Labelled photos from "Dataset", an image-classification folder in the-abood/AI-Powered-Self-Checkout-Systems-in-Retail-Environments. The possible labels are: blue boost, pepsi, purple boost, quavers, red boost, tuna sandwich.

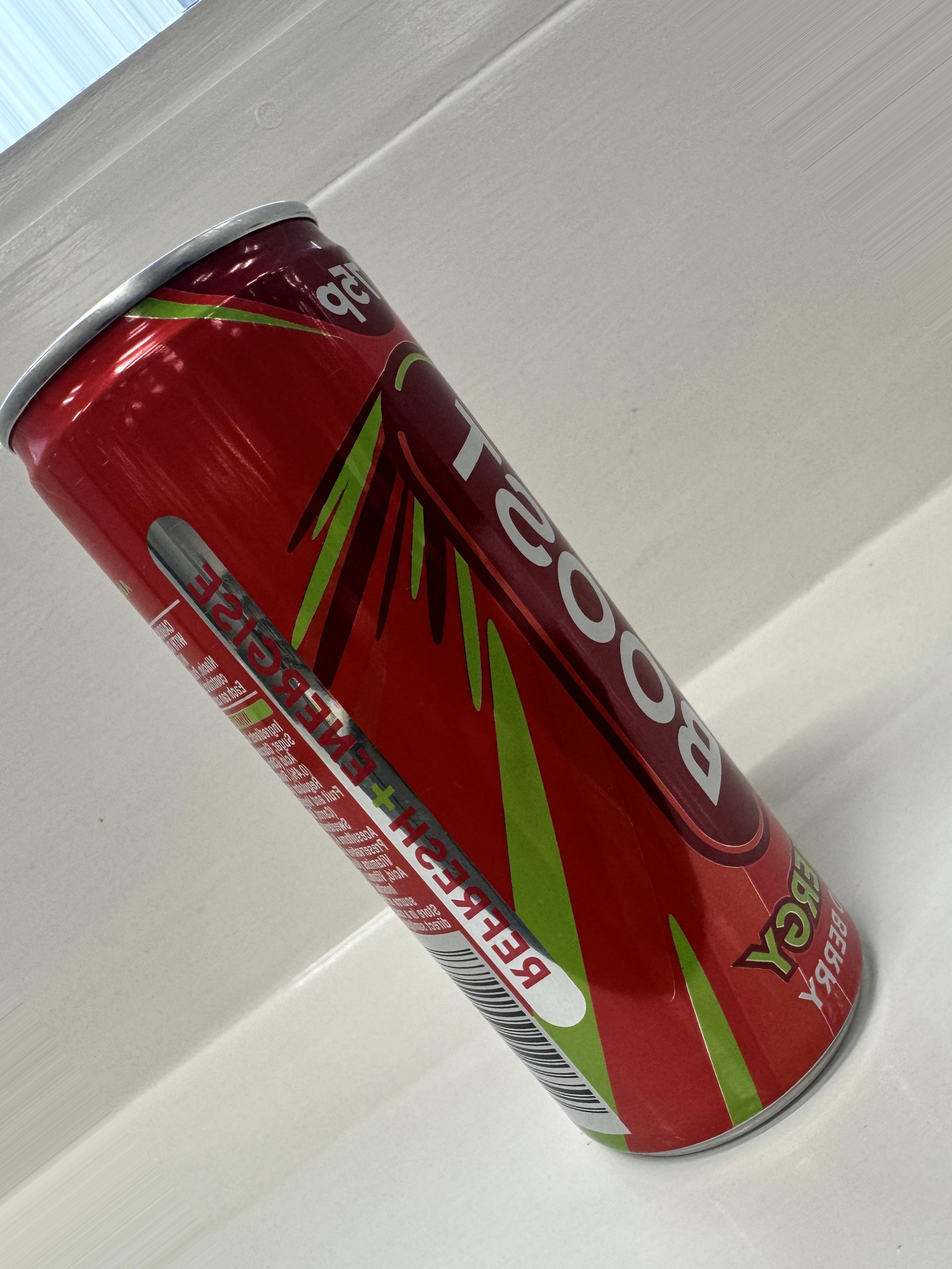
Label: red boost

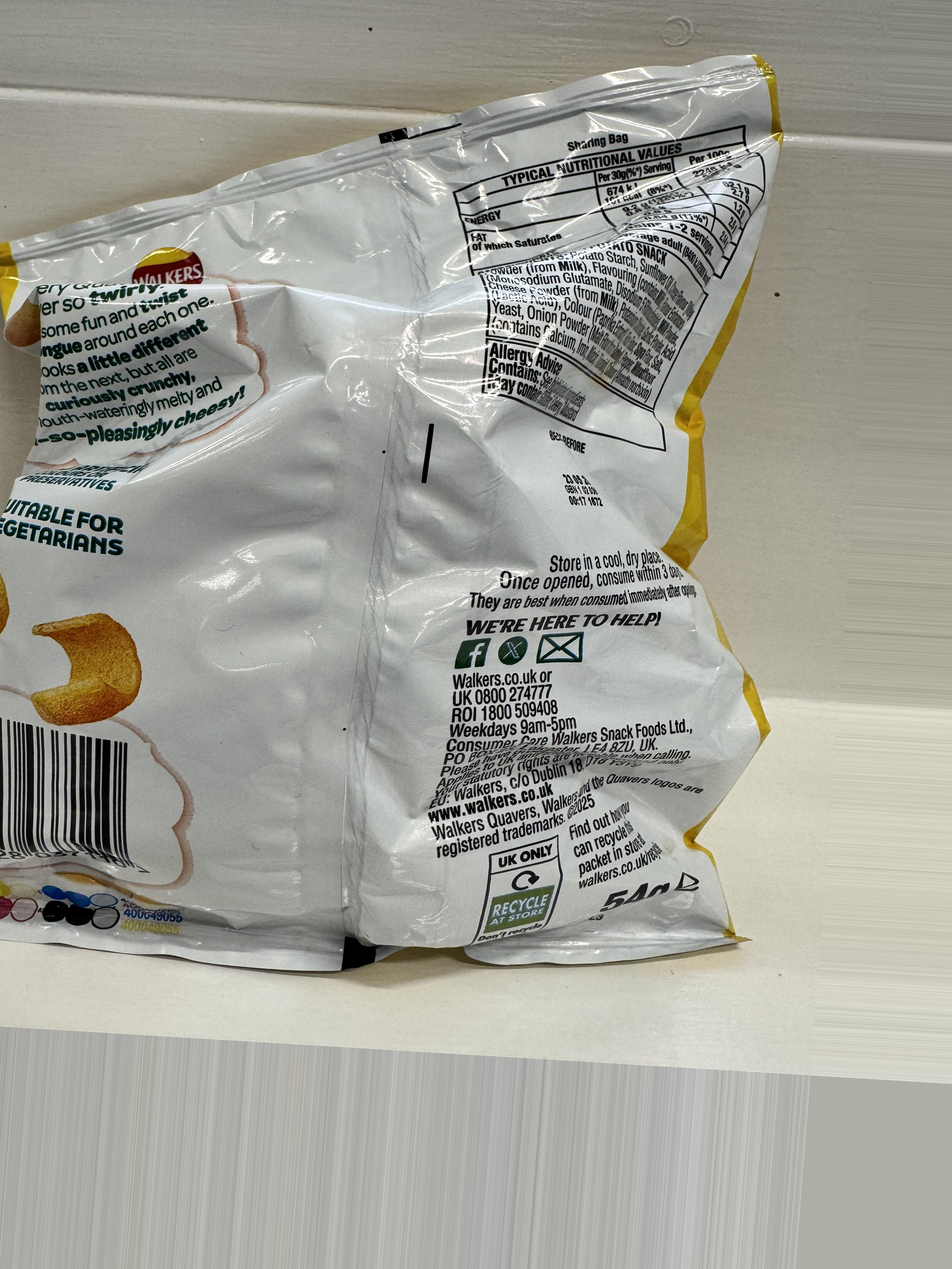
Label: quavers

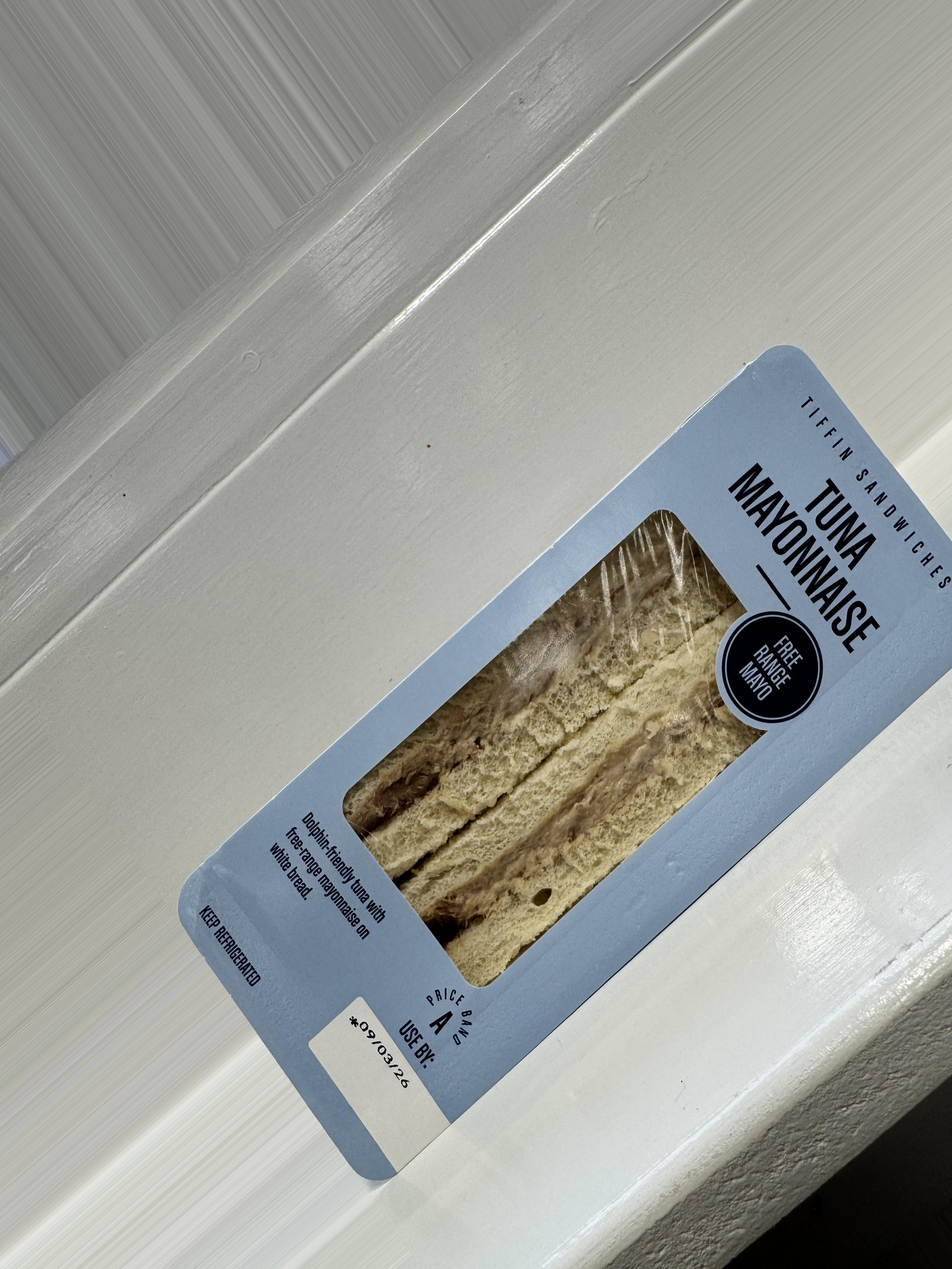
Label: tuna sandwich

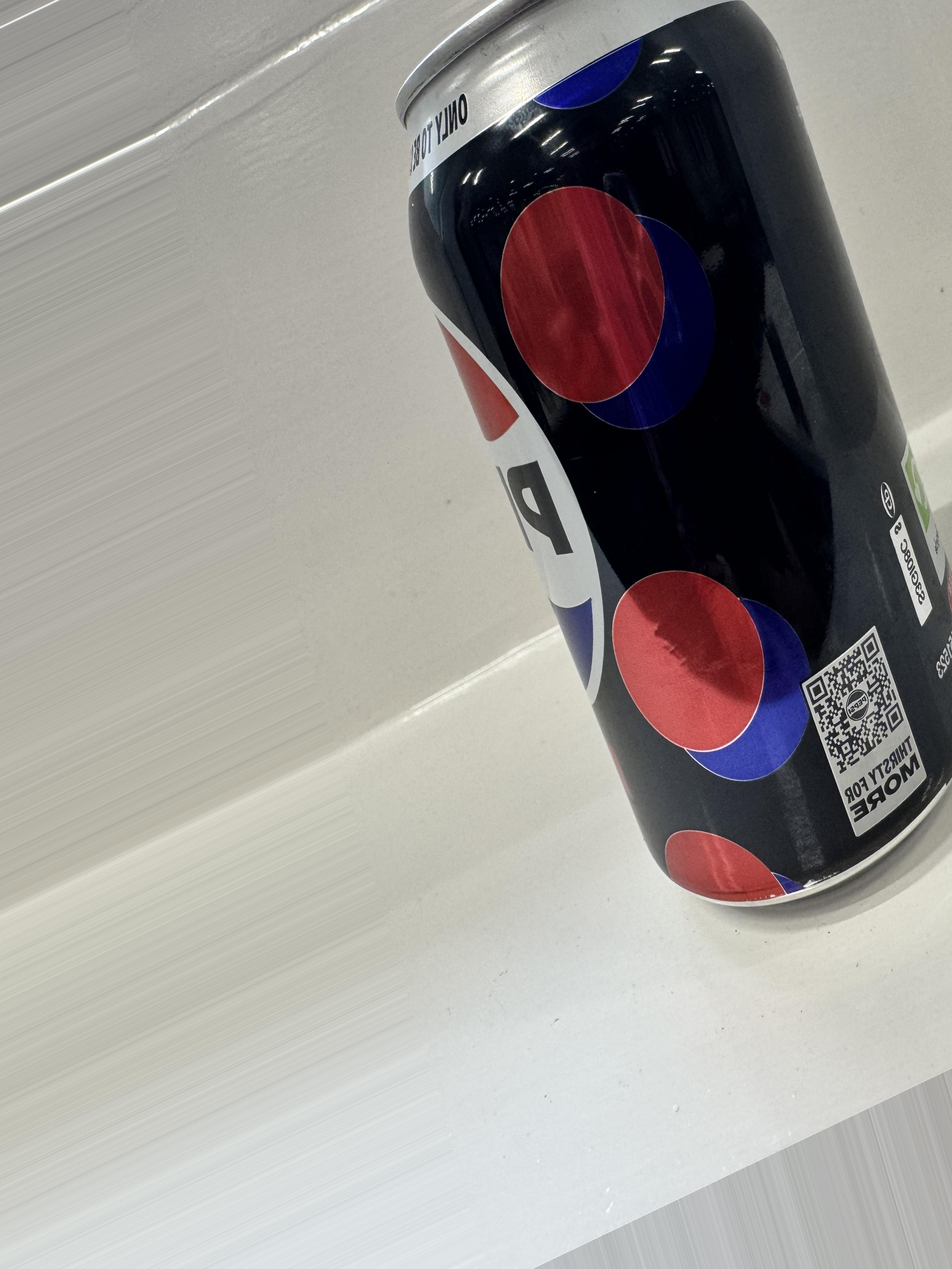
Label: pepsi

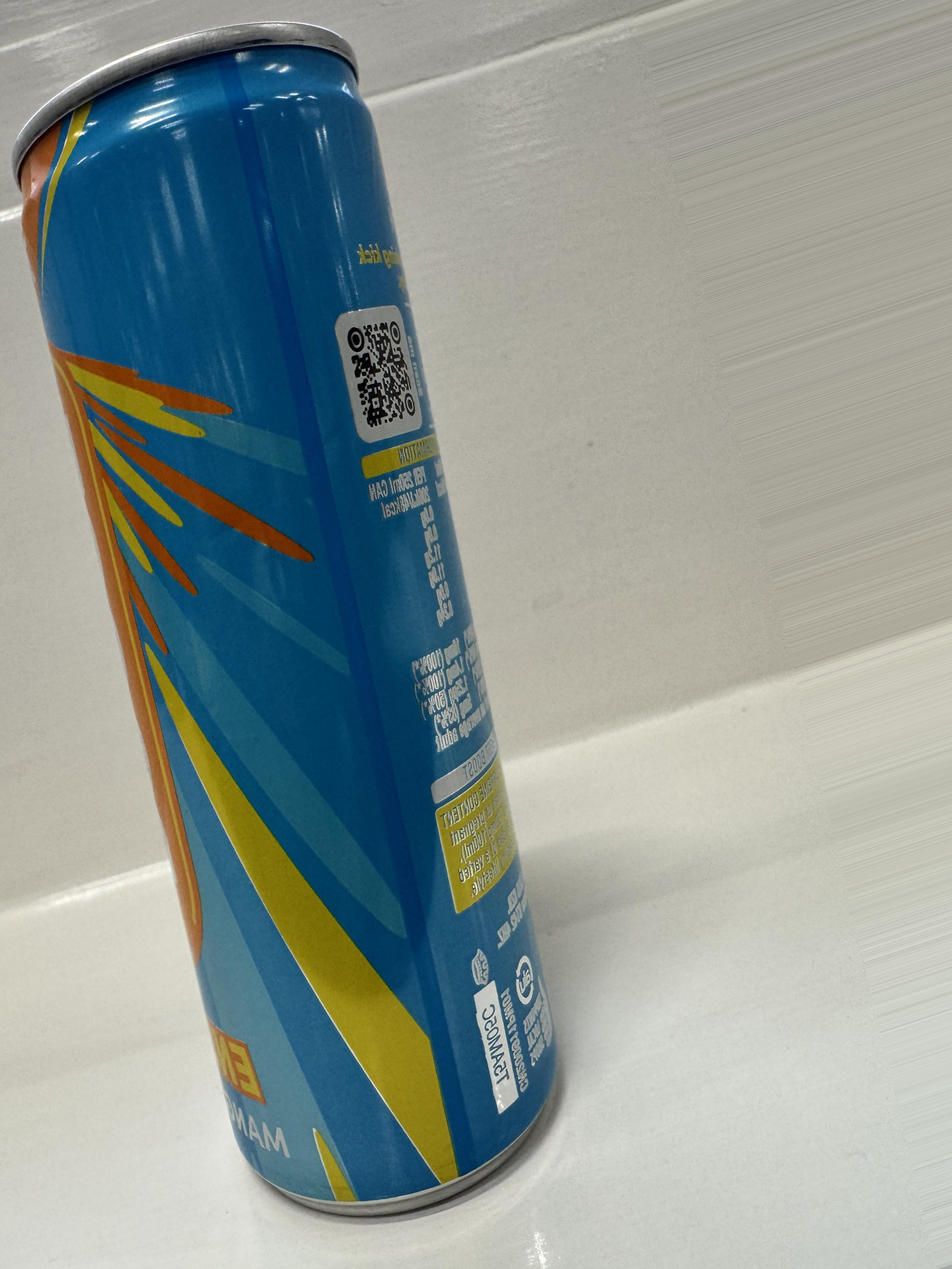
Label: blue boost

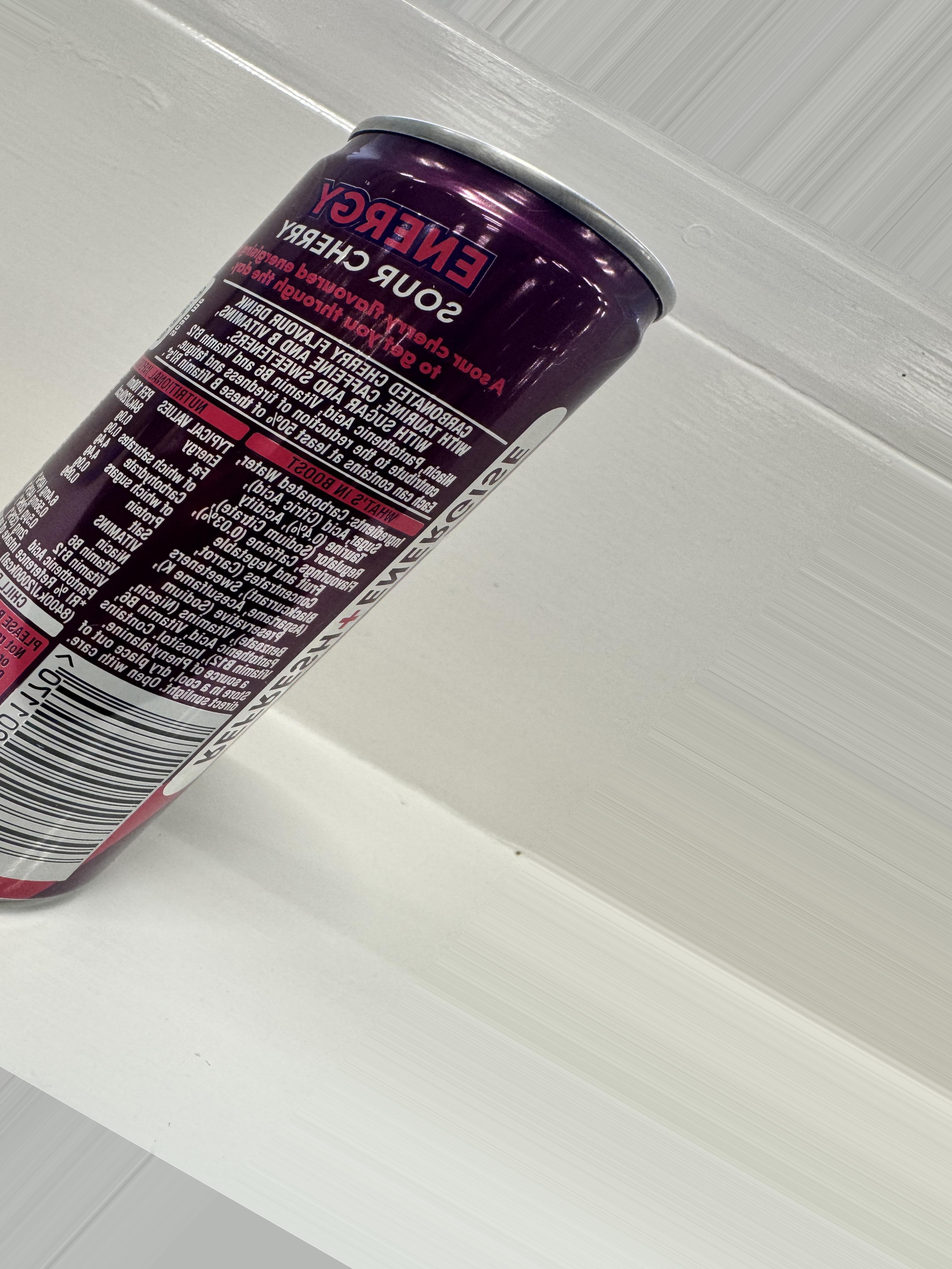
Label: purple boost
